4-way image classification set "mstar" from GitHub (Tao-ran-ju/-2026--); label vocabulary: BMP2 serial number 9563, BRDM-2, BTR70 serial number C71, BTR-60.

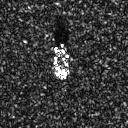
Label: BTR-60

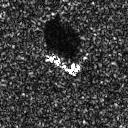
Label: BTR70 serial number C71

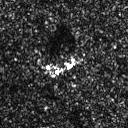
Label: BRDM-2

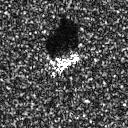
Label: BMP2 serial number 9563

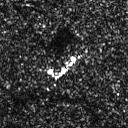
Label: BRDM-2

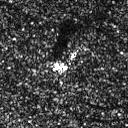
Label: BRDM-2
